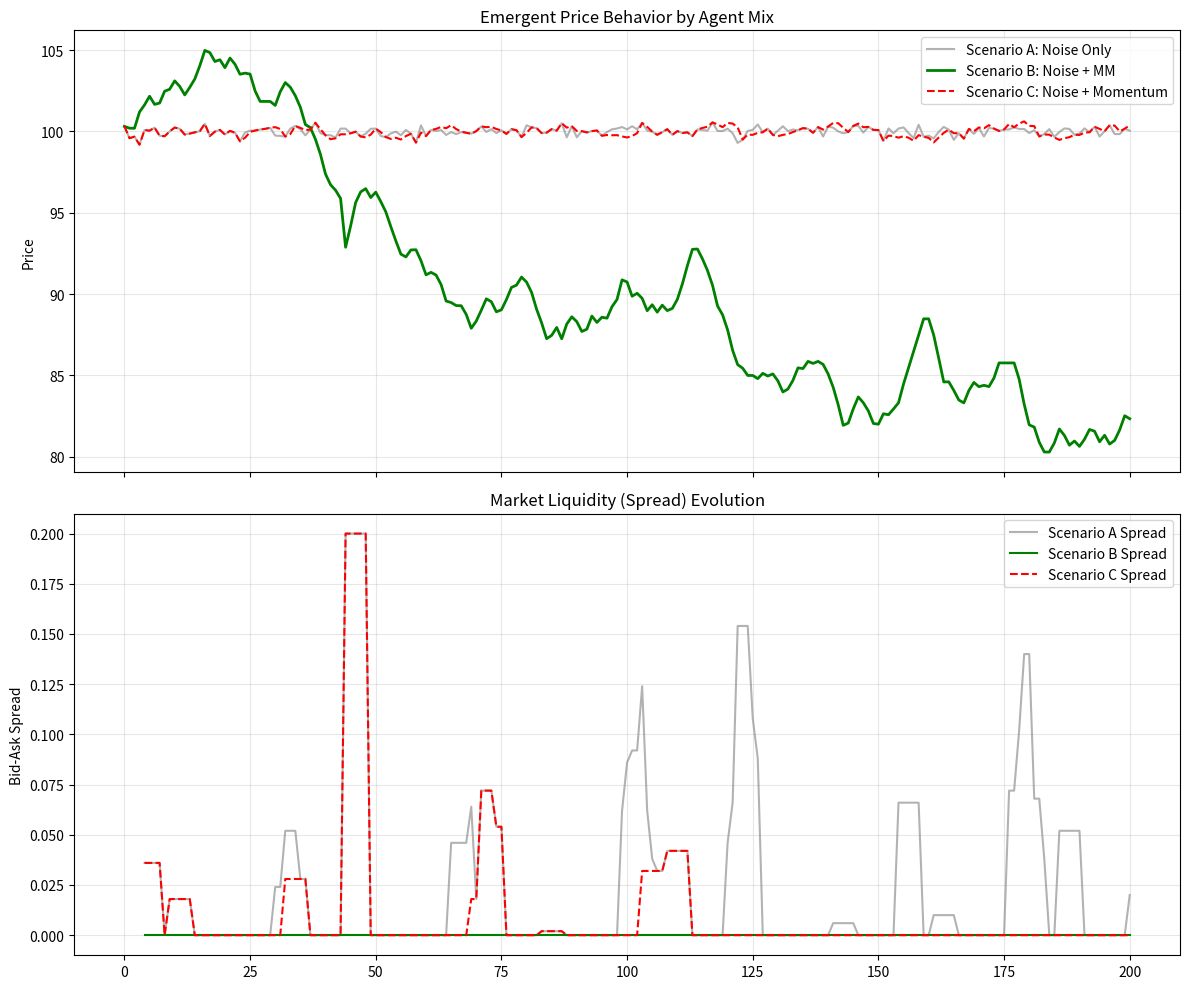

Python code for this plot:
import heapq
import itertools
import random
import numpy as np
import pandas as pd
import matplotlib.pyplot as plt
from abc import ABC, abstractmethod
import collections


class OrderIntent:
    def __init__(self, action_type, side, price, qty):
        self.action_type = action_type
        self.side = side
        self.price = price
        self.qty = qty

class Agent(ABC):
    def __init__(self, agent_id):
        self.id = agent_id
        self.inventory = 0
        self.cash = 0
    
    @abstractmethod
    def get_action(self, market_snapshot): pass

    def notify_fill(self, side, price, qty):
        if side == 'Buy':
            self.inventory += qty
            self.cash -= price * qty
        else:
            self.inventory -= qty
            self.cash += price * qty

class SimulationKernel:
    def __init__(self):
        self.time = 0.0
        self.events = [] 
        self.history_mid = []
        self.history_spread = []
        self.current_mid = 100.0 # Proxy for L1 Mid
        self.current_spread = 0.0 # Proxy for L1 Spread

    def schedule(self, delay, func):
        heapq.heappush(self.events, (self.time + delay, id(func), func))

    def run(self, duration=100):
        while self.events and self.time < duration:
            t, _, func = heapq.heappop(self.events)
            self.time = t
            func()

    def record_metrics(self, mid, spread):
        self.current_mid = mid
        self.current_spread = spread
        self.history_mid.append((self.time, mid))
        self.history_spread.append((self.time, spread))


class FairValueModel:
    def __init__(self, start_price=100.0, volatility=0.1):
        self.current_value = start_price
        self.volatility = volatility
    
    def step(self):
        self.current_value += np.random.normal(0, self.volatility)
        return self.current_value

class NoiseTrader(Agent):
    def __init__(self, agent_id, fv_model):
        super().__init__(agent_id)
        self.fv_model = fv_model

    def get_action(self, snapshot):
        valuation = self.fv_model.current_value + np.random.normal(0, 0.5)
        side = 'Buy' if random.random() < 0.5 else 'Sell'
        
        spread = 0.50 
        price = valuation - (spread/2) if side == 'Buy' else valuation + (spread/2)
        return [OrderIntent('Limit', side, round(price, 2), 10)]

class MarketMakerAgent(Agent):
    def __init__(self, agent_id, half_spread=0.10, skew_factor=0.1):
        super().__init__(agent_id)
        self.half_spread = half_spread
        self.skew_factor = skew_factor

    def get_action(self, snapshot):
        mid = snapshot.get('mid_price', 100.0)
        # Skew: Lower price if Long, Raise if Short
        reservation = mid - (self.inventory * self.skew_factor)
        
        bid = round(reservation - self.half_spread, 2)
        ask = round(reservation + self.half_spread, 2)
        
        return [
            OrderIntent('Limit', 'Buy', bid, 10),
            OrderIntent('Limit', 'Sell', ask, 10)
        ]

class MomentumAgent(Agent):
    def __init__(self, agent_id, window=20):
        super().__init__(agent_id)
        self.history = collections.deque(maxlen=window)
        self.window = window

    def get_action(self, snapshot):
        mid = snapshot.get('mid_price', 100.0)
        self.history.append(mid)
        
        if len(self.history) < self.window: return []

        sma = sum(self.history) / len(self.history)
        deviation = mid - sma
        
        if deviation > 0.2:
            return [OrderIntent('Limit', 'Buy', mid + 0.5, 20)] # Cross spread
        elif deviation < -0.2:
            return [OrderIntent('Limit', 'Sell', mid - 0.5, 20)]
        return []


def run_scenario(scenario_name, agents, duration=200):
    print(f"Running Scenario: {scenario_name}...")
    np.random.seed(42) 
    random.seed(42)
    
    sim = SimulationKernel()
    fv = FairValueModel(100.0, 0.05)
    
    
    def market_step():
        true_val = fv.step()
        
        bids = []
        asks = []
        snapshot = {'mid_price': sim.current_mid}
        
        momentum_pressure = 0
        
        for agent in agents:
            actions = agent.get_action(snapshot)
            for action in actions:
                if action.side == 'Buy': bids.append(action.price)
                if action.side == 'Sell': asks.append(action.price)
                
                if isinstance(agent, MomentumAgent):
                    if action.side == 'Buy': momentum_pressure += 0.1
                    if action.side == 'Sell': momentum_pressure -= 0.1

        if bids and asks:
            best_bid = max(bids)
            best_ask = min(asks)
            
            fv.current_value += momentum_pressure
            
            if best_bid >= best_ask:
                exec_price = (best_bid + best_ask) / 2
                spread = 0.0 
                
                for agent in agents:
                    if isinstance(agent, MarketMakerAgent):
                        agent.notify_fill('Buy' if np.random.random() < 0.5 else 'Sell', exec_price, 10)
            else:
                exec_price = (best_bid + best_ask) / 2
                spread = best_ask - best_bid
        else:
            exec_price = sim.current_mid
            spread = 1.0 
            
        sim.record_metrics(exec_price, spread)
        sim.schedule(1.0, market_step)

    sim.schedule(0, market_step)
    sim.run(duration)
    return sim.history_mid, sim.history_spread


fv_model = FairValueModel()
noise_traders = [NoiseTrader(f"Noise_{i}", fv_model) for i in range(10)]

res_a_mid, res_a_spread = run_scenario("A (Noise Only)", noise_traders)

mms = [MarketMakerAgent(f"MM_{i}") for i in range(3)]
res_b_mid, res_b_spread = run_scenario("B (Noise + MM)", noise_traders + mms)

momos = [MomentumAgent(f"Momo_{i}") for i in range(5)]
res_c_mid, res_c_spread = run_scenario("C (Noise + Momo)", noise_traders + momos)


fig, (ax1, ax2) = plt.subplots(2, 1, figsize=(12, 10), sharex=True)

times_a, prices_a = zip(*res_a_mid)
times_b, prices_b = zip(*res_b_mid)
times_c, prices_c = zip(*res_c_mid)

ax1.plot(times_a, prices_a, label="Scenario A: Noise Only", color='gray', alpha=0.6)
ax1.plot(times_b, prices_b, label="Scenario B: Noise + MM", color='green', linewidth=2)
ax1.plot(times_c, prices_c, label="Scenario C: Noise + Momentum", color='red', linestyle='--')
ax1.set_title("Emergent Price Behavior by Agent Mix")
ax1.set_ylabel("Price")
ax1.legend()
ax1.grid(True, alpha=0.3)

_, spread_a = zip(*res_a_spread)
_, spread_b = zip(*res_b_spread)
_, spread_c = zip(*res_c_spread)

def smooth(data, w=5): return pd.Series(data).rolling(w).mean()

ax2.plot(times_a, smooth(spread_a), label="Scenario A Spread", color='gray', alpha=0.6)
ax2.plot(times_b, smooth(spread_b), label="Scenario B Spread", color='green')
ax2.plot(times_c, smooth(spread_c), label="Scenario C Spread", color='red', linestyle='--')
ax2.set_title("Market Liquidity (Spread) Evolution")
ax2.set_ylabel("Bid-Ask Spread")
ax2.legend()
ax2.grid(True, alpha=0.3)

plt.tight_layout()
plt.show()

def calc_vol(data): return np.std(np.diff(data))
print("\n=== MARKET REPORT METRICS ===")
print(f"Scenario A (Noise): Avg Spread={np.mean(spread_a):.4f} | Volatility={calc_vol(prices_a):.4f}")
print(f"Scenario B (+ MM):  Avg Spread={np.mean(spread_b):.4f} | Volatility={calc_vol(prices_b):.4f}")
print(f"Scenario C (+ Mo):  Avg Spread={np.mean(spread_c):.4f} | Volatility={calc_vol(prices_c):.4f}")